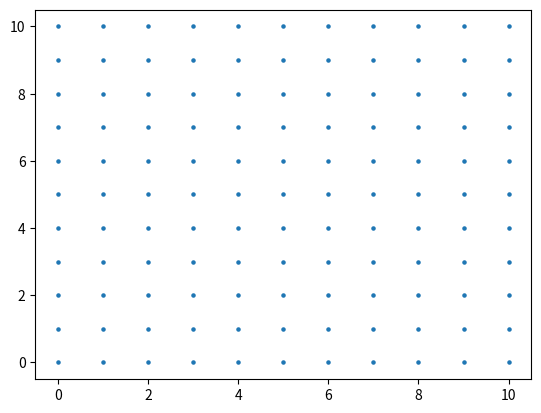

This chart was generated by the following Python code:
import matplotlib.pyplot as plt

def generate_real_spiral(size):
    points = []
    x = size[0]/2
    y = size[1]/2
    points.append([x,y])
    n = 1
    while len(points) < size[0]*size[1]:
        for i in range(n):
            y += 1
            points.append([x,y])
        for i in range(n):
            x += 1
            points.append([x,y])
        n += 1
        for i in range(n):
            y -= 1
            points.append([x,y])
        for i in range(n):
            x -= 1
            points.append([x,y])
        n += 1
    for i in range(n-1):
        y += 1
        points.append([x,y])
    return points

points = (generate_real_spiral([10,10]))
print(len(points))

x = []
y = []

for point in points:
    x.append(point[0])
    y.append(point[1])

plt.scatter(x,y,s=5)
plt.show()
